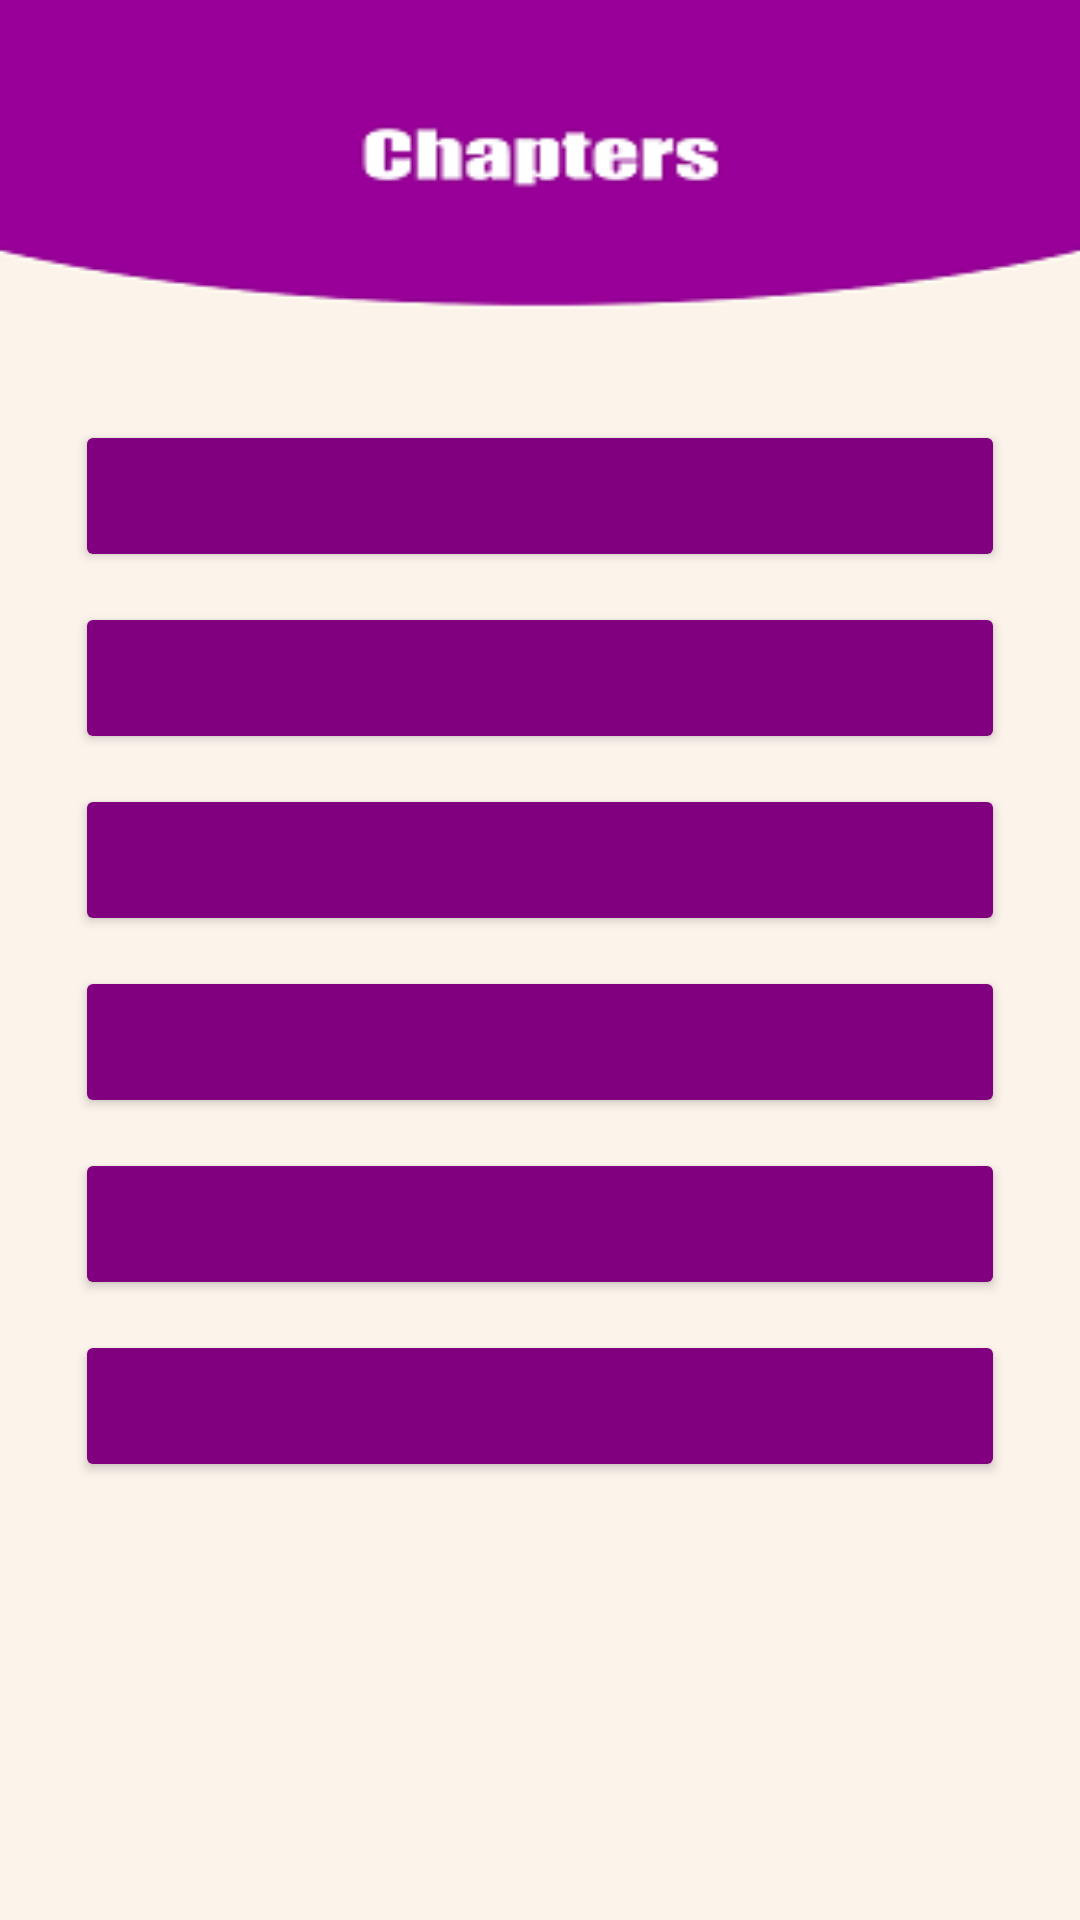

Here is an Android app screen rendered from its layout file. Give the layout XML and the strings, colors and styles it references.
<!-- AndroidManifest.xml: application theme AppTheme -->
<!-- res/layout/activity_chapter.xml -->
<?xml version="1.0" encoding="utf-8"?>
<ScrollView xmlns:android="http://schemas.android.com/apk/res/android"
    xmlns:app="http://schemas.android.com/apk/res-auto"
    xmlns:tools="http://schemas.android.com/tools"
    android:layout_width="match_parent"
    android:layout_height="match_parent"
    android:paddingRight="25dp"
    android:paddingLeft="25dp"
    tools:context=".Chapter"
    android:fitsSystemWindows="true"
    android:id="@+id/chapter_layout"
    android:background="@drawable/chapters_backgroung1">
    <LinearLayout
        android:layout_width="match_parent"
        android:layout_height="match_parent"
        android:orientation="vertical">
    <Button
        android:textSize="23dp"
        android:id="@+id/chapter1"
        android:onClick="click_chapter1"
        android:padding="10dp"
        android:layout_gravity="center"
        android:layout_width="match_parent"
        android:layout_height="wrap_content"
        android:backgroundTint="@color/colorPrimary"
        android:textColor="@color/white"
        android:layout_marginTop="140dp"/>
        <Button
            android:onClick="click_chapter2"
            android:padding="10dp"
            android:textSize="23dp"
            android:id="@+id/chapter2"
            android:layout_gravity="center"
            android:layout_width="match_parent"
            android:layout_height="wrap_content"
            android:backgroundTint="@color/colorPrimary"
            android:textColor="@color/white"
            android:layout_marginTop="10dp"/>
        <Button
            android:onClick="click_chapter3"
            android:padding="10dp"
            android:textSize="23dp"
            android:id="@+id/chapter3"
            android:layout_gravity="center"
            android:layout_width="match_parent"
            android:layout_height="wrap_content"
            android:backgroundTint="@color/colorPrimary"
            android:textColor="@color/white"
            android:layout_marginTop="10dp"/>
        <Button
            android:onClick="click_chapter4"
            android:padding="10dp"
            android:textSize="23dp"
            android:id="@+id/chapter4"
            android:layout_gravity="center"
            android:layout_width="match_parent"
            android:layout_height="wrap_content"
            android:backgroundTint="@color/colorPrimary"
            android:textColor="@color/white"
            android:layout_marginTop="10dp"/>
        <Button
            android:onClick="click_chapter5"
            android:padding="10dp"
            android:textSize="23dp"
            android:id="@+id/chapter5"
            android:layout_gravity="center"
            android:layout_width="match_parent"
            android:layout_height="wrap_content"
            android:backgroundTint="@color/colorPrimary"
            android:textColor="@color/white"
            android:layout_marginTop="10dp"/>
        <Button
            android:onClick="click_chapter6"
            android:padding="10dp"
            android:textSize="23dp"
            android:id="@+id/chapter6"
            android:layout_gravity="center"
            android:layout_width="match_parent"
            android:layout_height="wrap_content"
            android:backgroundTint="@color/colorPrimary"
            android:textColor="@color/white"
            android:layout_marginTop="10dp"/>
    </LinearLayout>
</ScrollView>
<!-- resources referenced by this layout -->
<resources>
  <color name="colorPrimary">#800080</color>
  <color name="white">#fcf3eb</color>
  <!-- drawable chapters_backgroung1: png bitmap (drawable, 9197 bytes) -->
  <style name="AppTheme" parent="Theme.MaterialComponents.DayNight.DarkActionBar">
           Customize your theme here.
                          <item name="colorPrimary">@color/colorPrimary</item>
                         <item name="colorPrimaryDark">@color/colorPrimaryDark</item>
                          <item name="colorAccent">@color/colorAccent</item>
  
  
  
      </style>
  <color name="colorPrimaryDark">#800080</color>
  <color name="colorAccent">#D81B60</color>
</resources>
